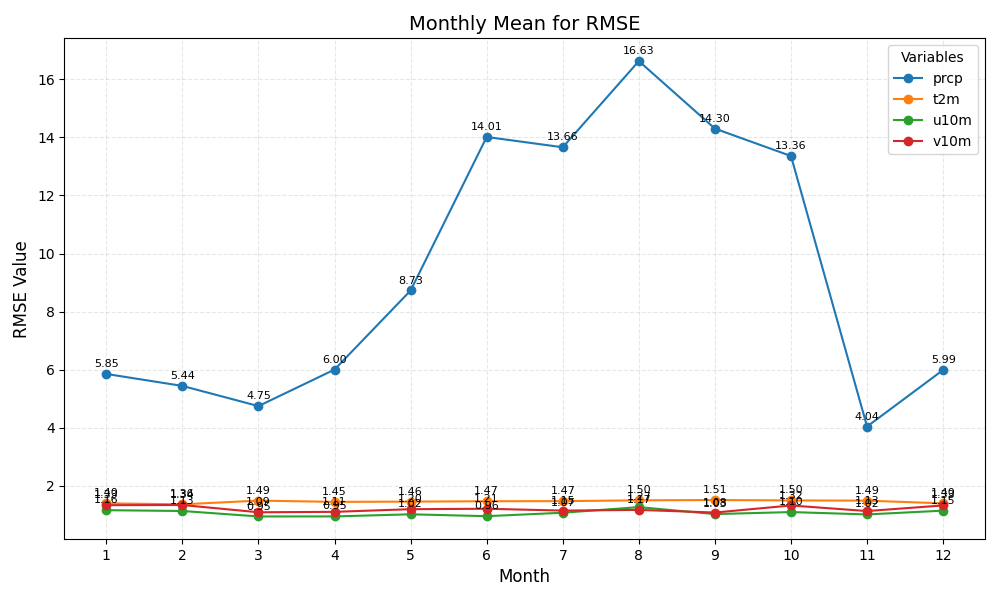

Data behind this chart, as committed beside it:
month	prcp	t2m	u10m	v10m
1	5.85	1.40	1.16	1.33
2	5.44	1.36	1.13	1.34
3	4.75	1.49	0.95	1.09
4	6.00	1.45	0.95	1.11
5	8.73	1.46	1.02	1.20
6	14.01	1.47	0.96	1.21
7	13.66	1.47	1.07	1.15
8	16.63	1.50	1.27	1.17
9	14.30	1.51	1.03	1.08
10	13.36	1.50	1.10	1.32
11	4.04	1.49	1.02	1.13
12	5.99	1.40	1.15	1.33
